Photos from the image-classification dataset "Kuku-Anemia.v4i.folder" in the GitHub repository Dani461-dev/Kuku-Anemia. Its 2 classes are: anemia, non anemia.

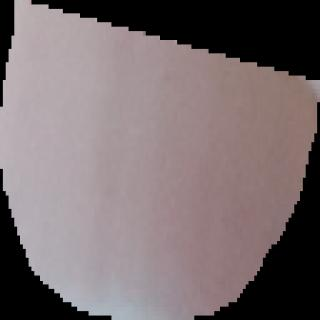
Label: anemia

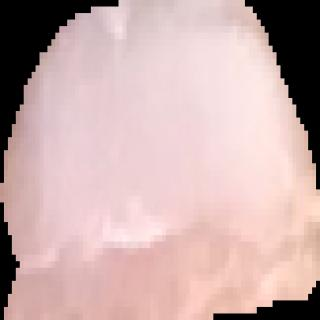
Label: non anemia

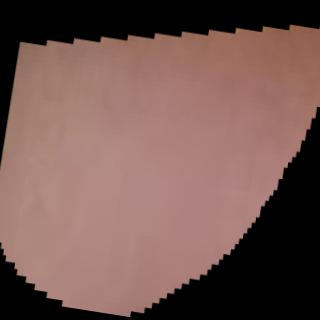
Label: anemia

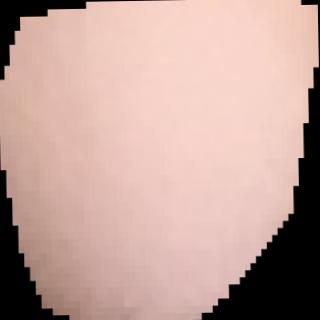
Label: non anemia

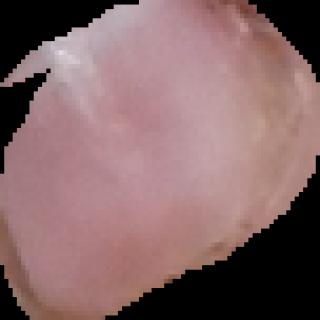
Label: anemia

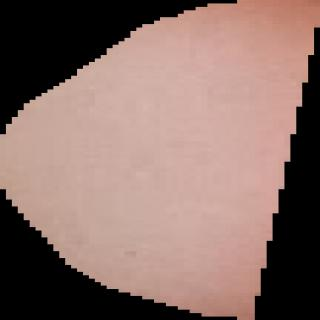
Label: anemia
